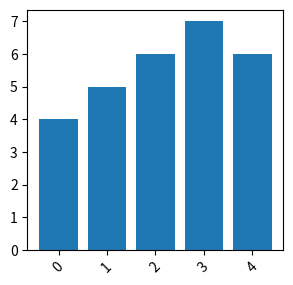

This figure's Python source:
import numpy as np
import matplotlib.pyplot as plt

# plt.figure creates a matplotlib.figure.Figure instance
fig = plt.figure()
rect = fig.patch # a rectangle instance

ax1 = fig.add_axes([0.1, 0.3, 0.4, 0.5])
rect = ax1.patch

plt.bar([0,1,2,3,4], [4,5,6,7,6])

for label in ax1.xaxis.get_ticklabels():
    # label is a Text instance
    label.set_rotation(45)
    label.set_fontsize(10)

plt.show()
